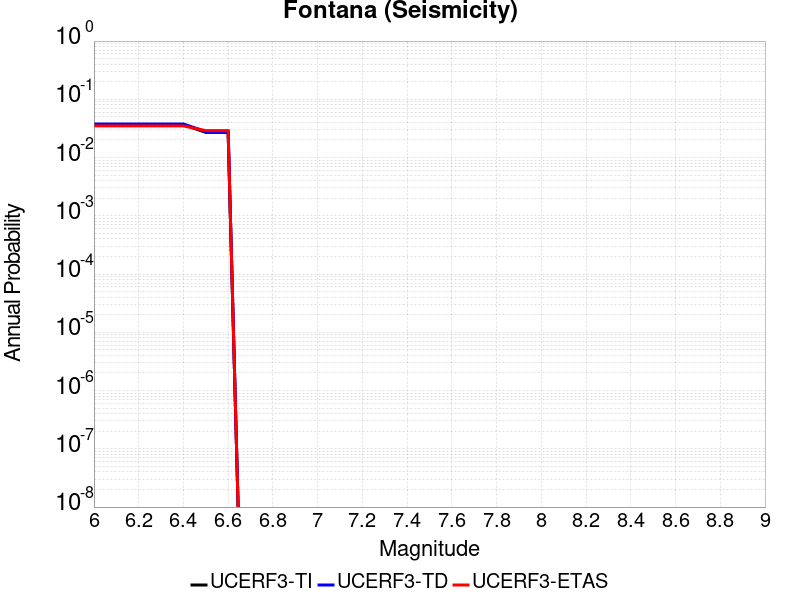

The table this chart was drawn from, first rows:
Magnitude, UCERF3-TI Prob, UCERF3-TD Prob, UCERF3-ETAS Prob
6.0, 0.03677, 0.03772, 0.035
6.1, 0.03677, 0.03772, 0.035
6.2, 0.03677, 0.03772, 0.035
6.3, 0.03677, 0.03772, 0.035
6.4, 0.03677, 0.03772, 0.035
6.5, 0.02708, 0.02787, 0.029
6.6, 0.02708, 0.02787, 0.029
